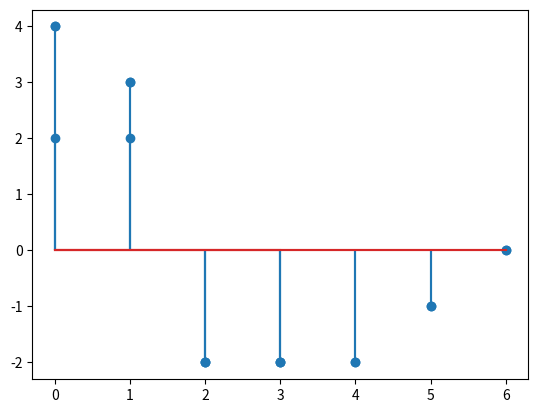

Write the Python code that produced this figure.
import numpy as np
import matplotlib.pyplot as plt


def liner_conv(x, h):
    N = x.size
    M = x.size + h.size - 1
    z = np.zeros(M)
    for n in range(M):
        for k in range(N):
            if n-k >= 0 and n-k <= N - 1:
                z[n] = z[n] + x[k]*h[n-k]
    return z


def circ_conv(x, h):
    N = x.size
    M = h.size
    z = np.zeros(M)
    for n in range(M):
        for k in range(N):
            z[n] = z[n] + x[k]*h[np.mod(n-k, M)]
    return z


def circpad_linerconv(x, h):
    N = x.size
    h = np.pad(h, [0, int(N / 2) + 1])
    M = h.size
    z = np.zeros(M)
    for n in range(M):
        for k in range(N):
            z[n] = z[n] + x[k]*h[np.mod(n-k, M)]
    return z


x = np.array([4, 3, 2, 1])
y = np.array([1, 0, -1, 0])

liconv = liner_conv(x, y)
ciconv = circ_conv(x, y)
ciliconv = circpad_linerconv(x, y)

plt.stem(liconv)
plt.show()

plt.stem(ciconv)
plt.show()

plt.stem(ciliconv)
plt.show()
